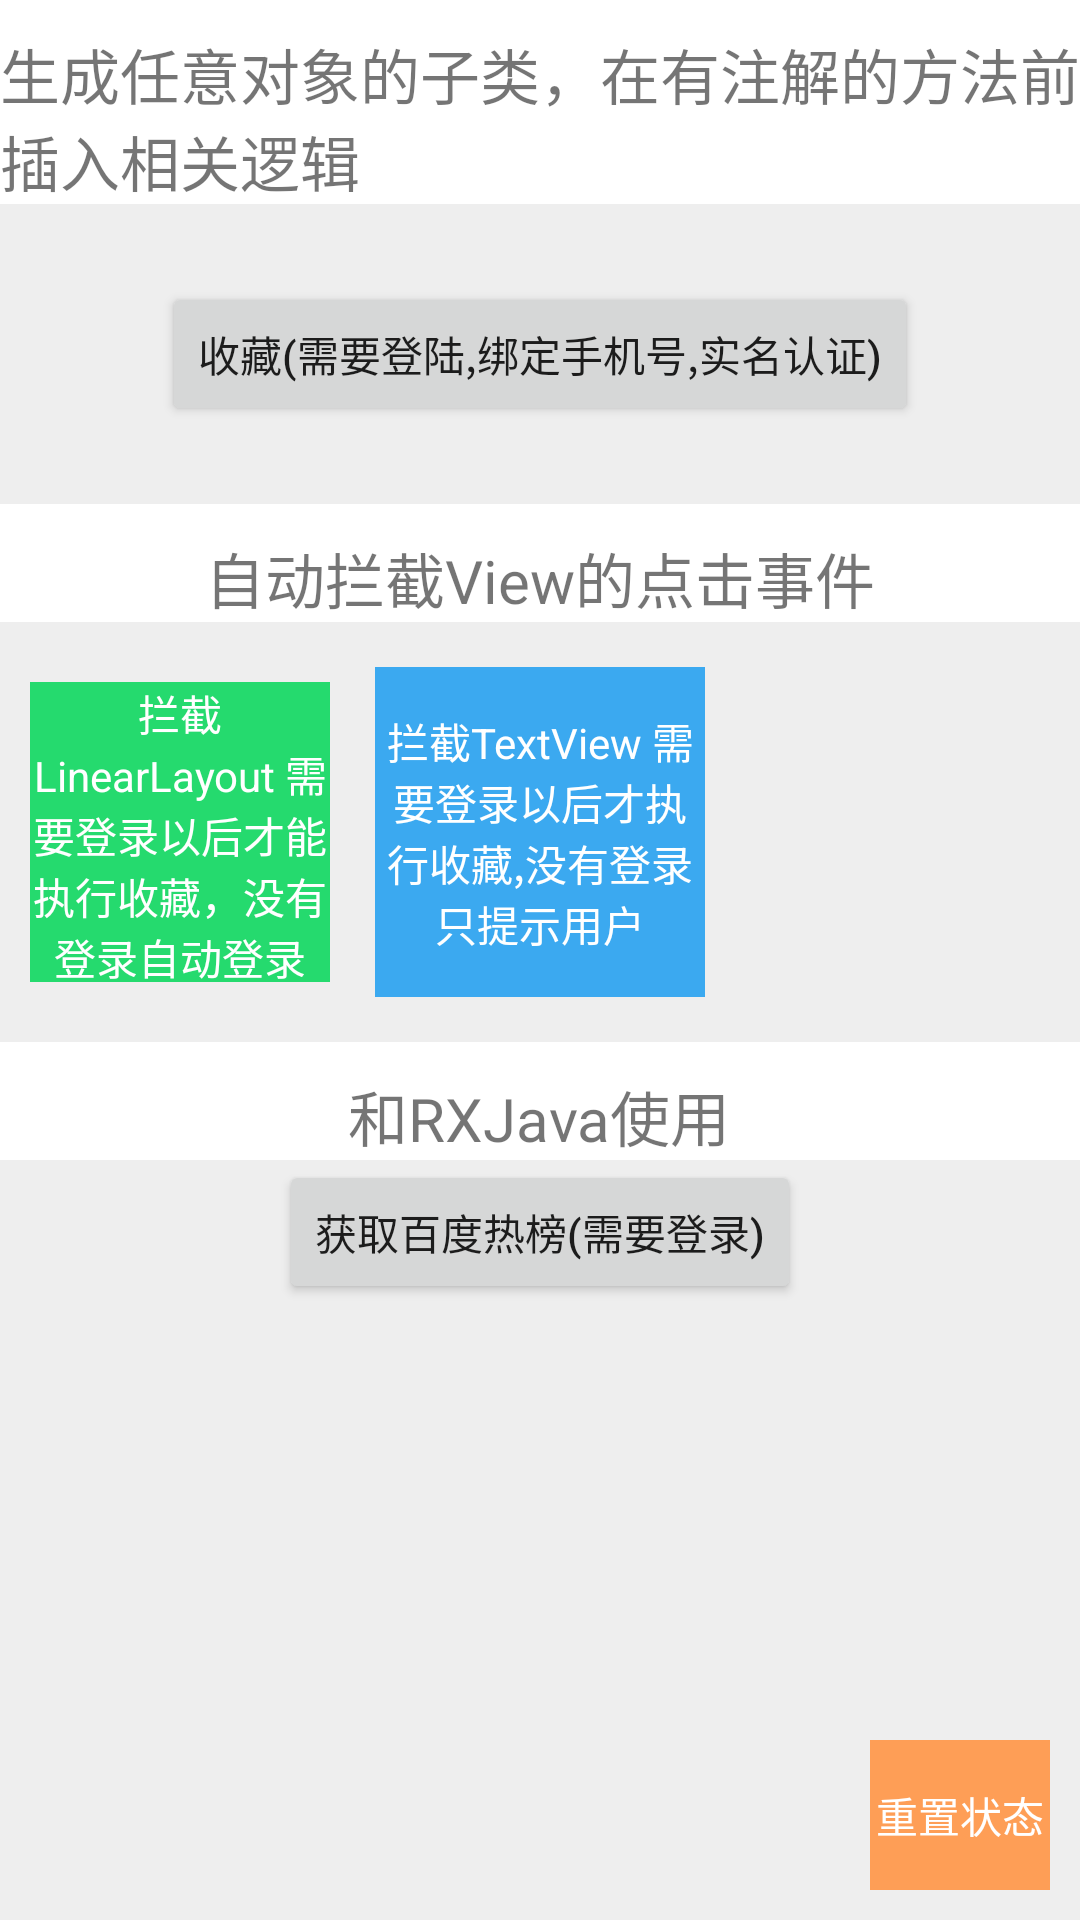

Layout XML and referenced resources for this Android screen:
<!-- AndroidManifest.xml: application theme Theme.ViewAOP -->
<!-- res/layout/activity_main.xml -->
<?xml version="1.0" encoding="utf-8"?>
<layout xmlns:tools="http://schemas.android.com/tools">

    <data>

        <variable
            name="activity"
            type="com.zhuguohui.demo.ui.MainActivity" />
    </data>

    <FrameLayout xmlns:android="http://schemas.android.com/apk/res/android"
        xmlns:app="http://schemas.android.com/apk/res-auto"
        xmlns:tools="http://schemas.android.com/tools"
        android:layout_width="match_parent"
        android:layout_height="match_parent">

        <androidx.core.widget.NestedScrollView
            android:layout_width="match_parent"
            android:layout_height="match_parent">

            <LinearLayout xmlns:android="http://schemas.android.com/apk/res/android"
                xmlns:app="http://schemas.android.com/apk/res-auto"
                xmlns:tools="http://schemas.android.com/tools"
                android:layout_width="match_parent"
                android:layout_height="wrap_content"
                android:orientation="vertical"
                tools:context=".MainActivity">

                <TextView
                    android:layout_width="wrap_content"
                    android:layout_height="wrap_content"
                    android:layout_gravity="center_horizontal"
                    android:layout_marginTop="10dp"
                    android:text="生成任意对象的子类，在有注解的方法前插入相关逻辑"
                    android:textSize="20dp"
                    tools:ignore="HardcodedText,SpUsage" />

                <RelativeLayout
                    android:layout_width="match_parent"
                    android:layout_height="100dp"
                    android:background="#eee">

                    <Button
                        android:id="@+id/btn_collection"
                        android:layout_width="wrap_content"
                        android:layout_height="wrap_content"
                        android:layout_centerInParent="true"
                        android:onClick="@{activity::doCollection}"
                        android:text="收藏(需要登陆,绑定手机号,实名认证)"
                        tools:ignore="HardcodedText" />
                </RelativeLayout>

                <TextView
                    android:layout_width="wrap_content"
                    android:layout_height="wrap_content"
                    android:layout_gravity="center_horizontal"
                    android:layout_marginTop="10dp"
                    android:text="自动拦截View的点击事件"
                    android:textSize="20dp" />

                <RelativeLayout
                    android:layout_width="match_parent"
                    android:layout_height="140dp"
                    android:layout_weight="2"
                    android:background="#eee">

                    <LinearLayout
                        android:id="@+id/layout_collection"
                        android:layout_width="100dp"
                        android:layout_height="100dp"
                        android:layout_centerVertical="true"
                        android:layout_marginStart="10dp"
                        android:background="#25DA6E"
                        android:orientation="vertical"
                        app:checkUserPolicy="autoGo"
                        app:checkUserState="login">

                        <TextView
                            android:layout_width="wrap_content"
                            android:layout_height="wrap_content"
                            android:layout_gravity="center"
                            android:gravity="center"
                            android:text="拦截LinearLayout 需要登录以后才能执行收藏，没有登录自动登录"
                            android:textColor="@color/white" />
                    </LinearLayout>

                    <TextView
                        android:id="@+id/tv_collection"
                        android:layout_width="110dp"
                        android:layout_height="110dp"
                        android:layout_centerInParent="true"
                        android:layout_gravity="center"
                        android:background="#3BA9F0"
                        android:gravity="center"
                        android:text="拦截TextView 需要登录以后才执行收藏,没有登录只提示用户"
                        android:textColor="@color/white"
                        app:checkUserPolicy="justCheck"
                        app:checkUserState="login" />
                </RelativeLayout>

                <TextView
                    android:layout_width="wrap_content"
                    android:layout_height="wrap_content"
                    android:layout_gravity="center_horizontal"
                    android:layout_marginTop="10dp"
                    android:text="和RXJava使用"
                    android:textSize="20dp" />

                <RelativeLayout
                    android:layout_width="match_parent"
                    android:layout_height="300dp"
                    android:background="#eee">

                    <Button
                        android:id="@+id/btn_get_baidu_hot"
                        android:layout_width="wrap_content"
                        android:layout_height="wrap_content"
                        android:layout_centerHorizontal="true"
                        android:text="获取百度热榜(需要登录)" />

                    <TextView
                        android:id="@+id/tv_baidu_content"
                        android:layout_width="match_parent"
                        android:layout_height="match_parent"
                        android:layout_below="@id/btn_get_baidu_hot" />

                </RelativeLayout>
            </LinearLayout>
        </androidx.core.widget.NestedScrollView>

        <TextView
            android:id="@+id/tv_rest"
            android:layout_width="60dp"
            android:layout_height="50dp"
            android:layout_gravity="bottom|right"
            android:layout_marginRight="10dp"
            android:layout_marginBottom="10dp"
            android:background="#FE9E56"
            android:gravity="center"
            android:text="重置状态"
            android:textColor="@color/white" />
    </FrameLayout>
</layout>
<!-- resources referenced by this layout -->
<resources>
  <style name="Theme.ViewAOP" parent="Theme.MaterialComponents.DayNight.DarkActionBar">
          
          <item name="colorPrimary">@color/purple_500</item>
          <item name="colorPrimaryVariant">@color/purple_700</item>
          <item name="colorOnPrimary">@color/white</item>
          
          <item name="colorSecondary">@color/teal_200</item>
          <item name="colorSecondaryVariant">@color/teal_700</item>
          <item name="colorOnSecondary">@color/black</item>
          
          <item name="android:statusBarColor" tools:targetApi="l">?attr/colorPrimaryVariant</item>
          
      </style>
  <!-- not gathered from this repository: default colours our renderer supplied (Android Studio template values) -->
  <color name="purple_500">#FF6200EE</color>
  <color name="purple_700">#FF3700B3</color>
  <color name="teal_200">#FF03DAC5</color>
  <color name="teal_700">#FF018786</color>
  <color name="black">#FF000000</color>
  <color name="white">#FFFFFFFF</color>
</resources>
